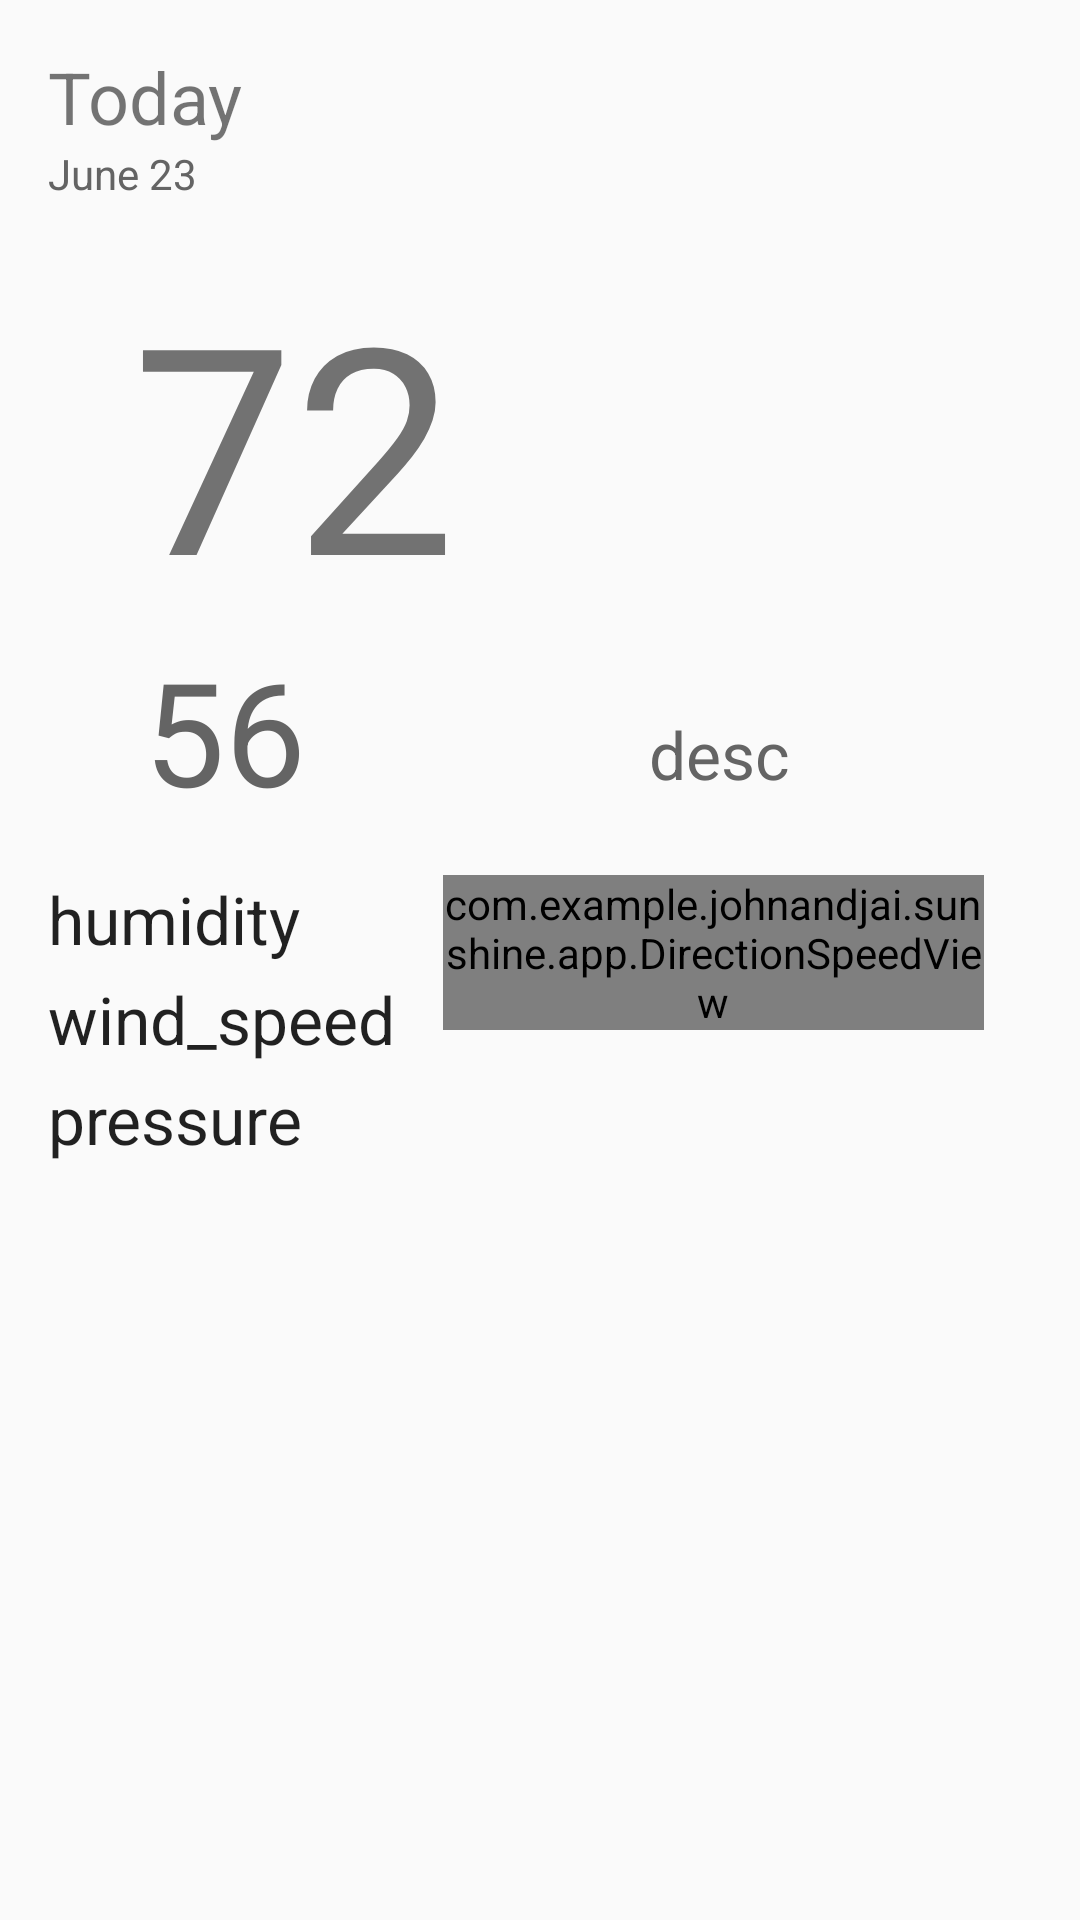

The Android layout XML behind this screen, and the referenced resources:
<!-- AndroidManifest.xml: application theme AppTheme -->
<!-- res/layout/fragment_detail.xml -->
<ScrollView
    xmlns:android="http://schemas.android.com/apk/res/android"
    android:layout_width="match_parent"
    android:layout_height="match_parent"
    android:id="@+id/scrollView">

    <LinearLayout
        android:orientation="vertical"
        android:layout_width="match_parent"
        android:layout_height="wrap_content"
        android:id="@+id/linearLayout"
        android:padding="16dp">

        <TextView
            android:layout_width="wrap_content"
            android:layout_height="wrap_content"
            android:id="@+id/detail_day_textview"
            android:text="Today"
            android:textSize="24sp" />

        <TextView
            android:id="@+id/detail_date_textview"
            android:layout_width="wrap_content"
            android:layout_height="wrap_content"
            android:text="June 23"
            style="@style/ForecastDateTextSize"
            android:textColor="@color/sunshine_dark_grey" />

        <LinearLayout
            android:orientation="horizontal"
            android:layout_width="match_parent"
            android:layout_height="wrap_content"
            android:baselineAligned="false"
            android:layout_marginTop="16dp"
            android:layout_gravity="left"
            android:gravity="left">

            <LinearLayout
                android:orientation="vertical"
                android:layout_width="wrap_content"
                android:layout_height="wrap_content"
                android:layout_marginLeft="28dp">

                <TextView
                    android:layout_width="wrap_content"
                    android:layout_height="wrap_content"
                    android:id="@+id/detail_max_temp_textview"
                    android:text="72"
                    android:textSize="96sp" />

                <TextView
                    android:layout_width="wrap_content"
                    android:layout_height="wrap_content"
                    android:id="@+id/detail_min_temp_textview"
                    android:text="56"
                    android:textSize="48sp"
                    android:textColor="@color/sunshine_dark_grey"
                    android:layout_marginLeft="4dp" />
            </LinearLayout>

            <LinearLayout
                android:orientation="vertical"
                android:layout_width="wrap_content"
                android:layout_height="match_parent"
                android:gravity="center_vertical|center"
                android:layout_marginLeft="16dp">

                <FrameLayout
                    android:layout_width="144dp"
                    android:layout_height="144dp">
                    <ImageView
                        android:layout_width="wrap_content"
                        android:layout_height="wrap_content"
                        android:id="@+id/detail_icon"
                        android:src="@drawable/art_clear"
                        android:layout_gravity="center" />
                </FrameLayout>

                <TextView
                    android:layout_width="wrap_content"
                    android:layout_height="wrap_content"
                    android:id="@+id/detail_desc_textview"
                    android:text="desc"
                    android:textAppearance="?android:textAppearanceLarge"
                    android:textColor="@color/sunshine_dark_grey" />
            </LinearLayout>
        </LinearLayout>

        <LinearLayout
            android:orientation="horizontal"
            android:layout_width="match_parent"
            android:layout_height="wrap_content"
            android:layout_marginTop="16dp">

            <LinearLayout
                android:orientation="vertical"
                android:layout_width="wrap_content"
                android:layout_height="wrap_content">

                <TextView
                    android:layout_width="wrap_content"
                    android:layout_height="wrap_content"
                    android:id="@+id/detail_humidity_textview"
                    android:text="humidity"
                    android:textAppearance="?android:textAppearanceLarge" />

                <TextView
                    android:layout_width="wrap_content"
                    android:layout_height="wrap_content"
                    android:id="@+id/detail_wind_textview"
                    android:text="wind_speed"
                    android:textAppearance="?android:textAppearanceLarge"
                    android:layout_marginTop="4dp" />

                <TextView
                    android:layout_width="wrap_content"
                    android:layout_height="wrap_content"
                    android:id="@+id/detail_pressure_textview"
                    android:text="pressure"
                    android:textAppearance="?android:textAppearanceLarge"
                    android:layout_marginTop="4dp" />
            </LinearLayout>

            <FrameLayout
                android:layout_width="fill_parent"
                android:layout_height="fill_parent"
                android:layout_marginLeft="16dp"
                android:layout_marginRight="16dp">

                <view
                    android:layout_width="wrap_content"
                    android:layout_height="wrap_content"
                    class="com.example.johnandjai.sunshine.app.DirectionSpeedView"
                    android:id="@+id/detail_direction_speed_view" />
            </FrameLayout>
        </LinearLayout>
    </LinearLayout>
</ScrollView>
<!-- resources referenced by this layout -->
<resources>
  <color name="sunshine_dark_grey">#ff646464</color>
  <style name="ForecastDateTextSize">
          <item name="android:textSize">20sp</item>
      </style>
  <style name="AppTheme" parent="Theme.AppCompat.Light.DarkActionBar">
          
          <item name="actionBarStyle">@style/ActionBar.Solid.Sunshine</item>
      </style>
  <style name="ActionBar.Solid.Sunshine" parent="@style/Widget.AppCompat.Light.ActionBar.Solid.Inverse">
          <item name="background">@color/sunshine_blue</item>
      </style>
  <color name="sunshine_blue">#ff1ca8f4</color>
</resources>
